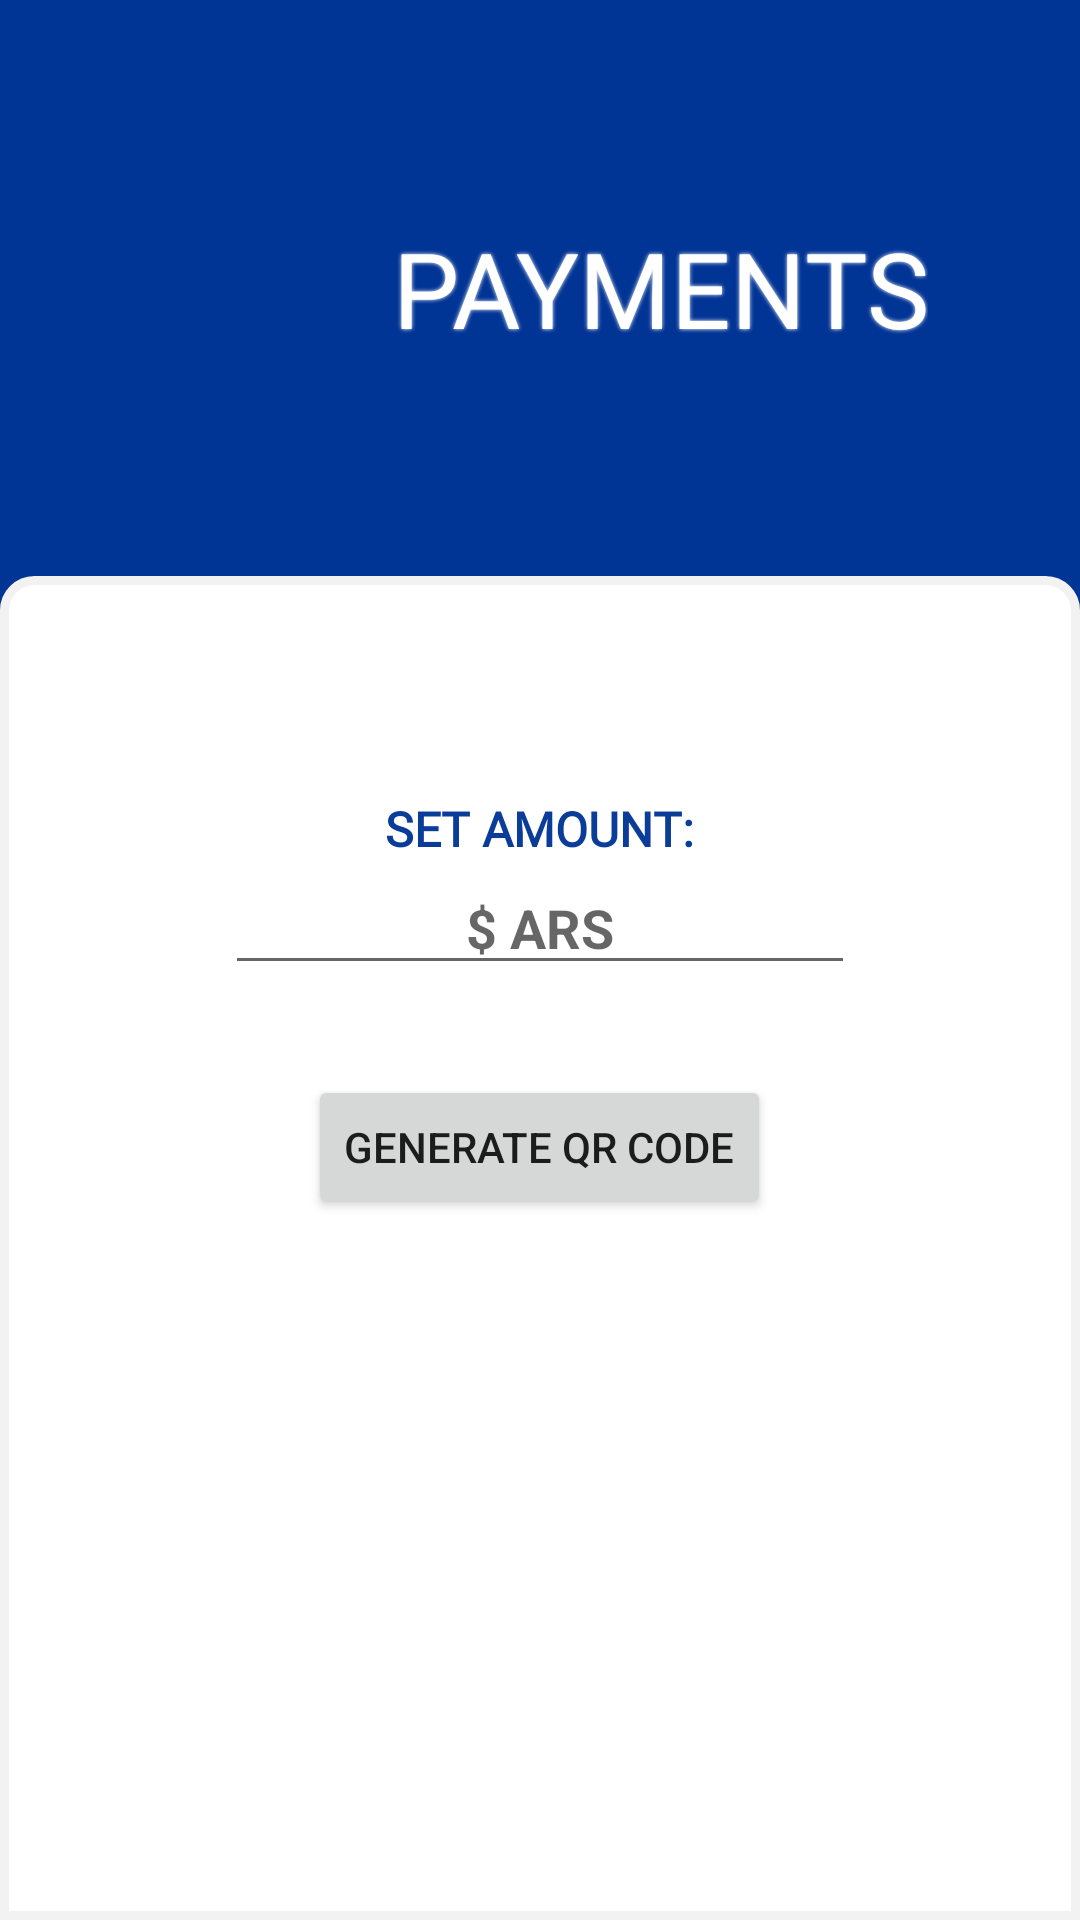

Layout XML and referenced resources for this Android screen:
<!-- AndroidManifest.xml: application theme Theme.EldarWallet -->
<!-- res/layout/payment_fragment.xml -->
<?xml version="1.0" encoding="utf-8"?>
<FrameLayout xmlns:android="http://schemas.android.com/apk/res/android"
    xmlns:tools="http://schemas.android.com/tools"
    android:layout_width="match_parent"
    android:layout_height="match_parent"
    android:background="@color/background_color"
    tools:context=".view.PaymentFragment">

    <LinearLayout
        android:layout_width="match_parent"
        android:layout_height="match_parent"
        android:gravity="center"
        android:orientation="vertical"
        android:background="@color/theme_color_00">

        <LinearLayout
            android:layout_width="match_parent"
            android:layout_height="0dp"
            android:layout_weight=".33"
            android:orientation="horizontal"
            android:gravity="center">

            <ImageView
                android:layout_width="70dp"
                android:layout_height="70dp"
                android:src="@drawable/ic_qrcode"/>

            <TextView
                android:layout_width="wrap_content"
                android:layout_height="wrap_content"
                style="@style/la_title"
                android:layout_marginLeft="10dp"
                android:text="PAYMENTS"/>

        </LinearLayout>

        <LinearLayout
            android:layout_width="match_parent"
            android:layout_height="0dp"
            android:layout_weight=".77"
            android:orientation="vertical"
            android:gravity="center"
            android:background="@drawable/layout_round_corner">

            <TextView
                style="@style/pf_textview"
                android:id="@+id/pf_textview_amount"
                android:layout_width="wrap_content"
                android:layout_height="wrap_content"
                android:text="@string/pf_textview_amount" />

            <EditText
                style="@style/pf_edittext"
                android:id="@+id/pf_edittext_input"
                android:layout_width="wrap_content"
                android:layout_height="wrap_content"
                android:inputType="numberDecimal"
                android:maxLength="8"
                android:hint="@string/pf_edittext_hint"/>

            <Button
                android:layout_marginTop="30dp"
                android:id="@+id/pf_button_generate_code"
                android:layout_width="wrap_content"
                android:layout_height="wrap_content"
                android:text="@string/pf_button_txt" />

            <LinearLayout
                android:visibility="gone"
                android:gravity="center"
                android:layout_marginTop="10dp"
                android:id="@+id/pf_loading_bar"
                android:layout_width="150dp"
                android:layout_height="150dp">

                <ProgressBar
                    android:layout_gravity="center"
                    android:indeterminate="true"
                    style="?android:attr/progressBarStyle"
                    android:layout_width="wrap_content"
                    android:layout_height="wrap_content"
                    />

            </LinearLayout>

            <ImageView
                android:id="@+id/pf_image_qrcode"
                android:layout_marginTop="10dp"
                android:layout_width="150dp"
                android:layout_height="150dp"/>-

        </LinearLayout>

    </LinearLayout>

</FrameLayout>
<!-- resources referenced by this layout -->
<resources>
  <color name="background_color">#F2F2F2</color>
  <color name="theme_color_00">#003495</color>
  <!-- drawable layout_round_corner (drawable) -->
  <shape xmlns:android="http://schemas.android.com/apk/res/android">
      <solid android:color="#FFFFFF"/>
      <stroke android:width="3dp" android:color="@color/background_color" />
      <corners android:topLeftRadius="10dp" android:topRightRadius="10dp"/>
      <padding android:left="0dp" android:top="0dp" android:right="0dp" android:bottom="0dp" />
  </shape>
  <string name="pf_button_txt">Generate QR CODE</string>
  <string name="pf_edittext_hint">$ ARS</string>
  <string name="pf_textview_amount">SET AMOUNT:</string>
  <style name="la_title">
          <item name="android:gravity">center</item>
          <item name="android:textSize">35sp</item>
          <item name="fontFamily">@font/palanquin_dark_semibold</item>
          <item name="android:textColor">@color/theme_color_11</item>
          <item name="android:shadowColor">@color/theme_color_11</item>
          <item name="android:shadowDx">0</item>
          <item name="android:shadowDy">0</item>
          <item name="android:shadowRadius">3</item>
      </style>
  <style name="pf_edittext">
          <item name="android:gravity">center_horizontal</item>
          <item name="android:textSize">18sp</item>
          <item name="android:textStyle">bold</item>
          <item name="android:textColor">@color/theme_color_22</item>
          <item name="android:ems">10</item>
          <item name="android:maxLength">10</item>
      </style>
  <style name="pf_textview">
          <item name="android:gravity">center_horizontal</item>
          <item name="android:fontFamily">@font/palanquin_dark_semibold</item>
          <item name="android:textSize">16sp</item>
          <item name="android:textStyle">bold</item>
          <item name="android:textColor">@color/theme_color_33</item>
      </style>
  <style name="Theme.EldarWallet" parent="Theme.MaterialComponents.DayNight.DarkActionBar">
          
          <item name="colorPrimary">@color/theme_color_44</item>
          <item name="colorPrimaryVariant">@color/theme_color_00</item>
          <item name="colorOnPrimary">@color/white</item>
          
          <item name="colorSecondary">@color/theme_color_44</item>
          <item name="colorSecondaryVariant">@color/theme_color_00</item>
          <item name="colorOnSecondary">@color/white</item>
      </style>
  <color name="theme_color_11">#FFFFFF</color>
  <color name="theme_color_22">#001233</color>
  <color name="theme_color_33">#0A3C9A</color>
  <color name="theme_color_44">#EB1734</color>
  <color name="white">#FFFFFFFF</color>
</resources>
